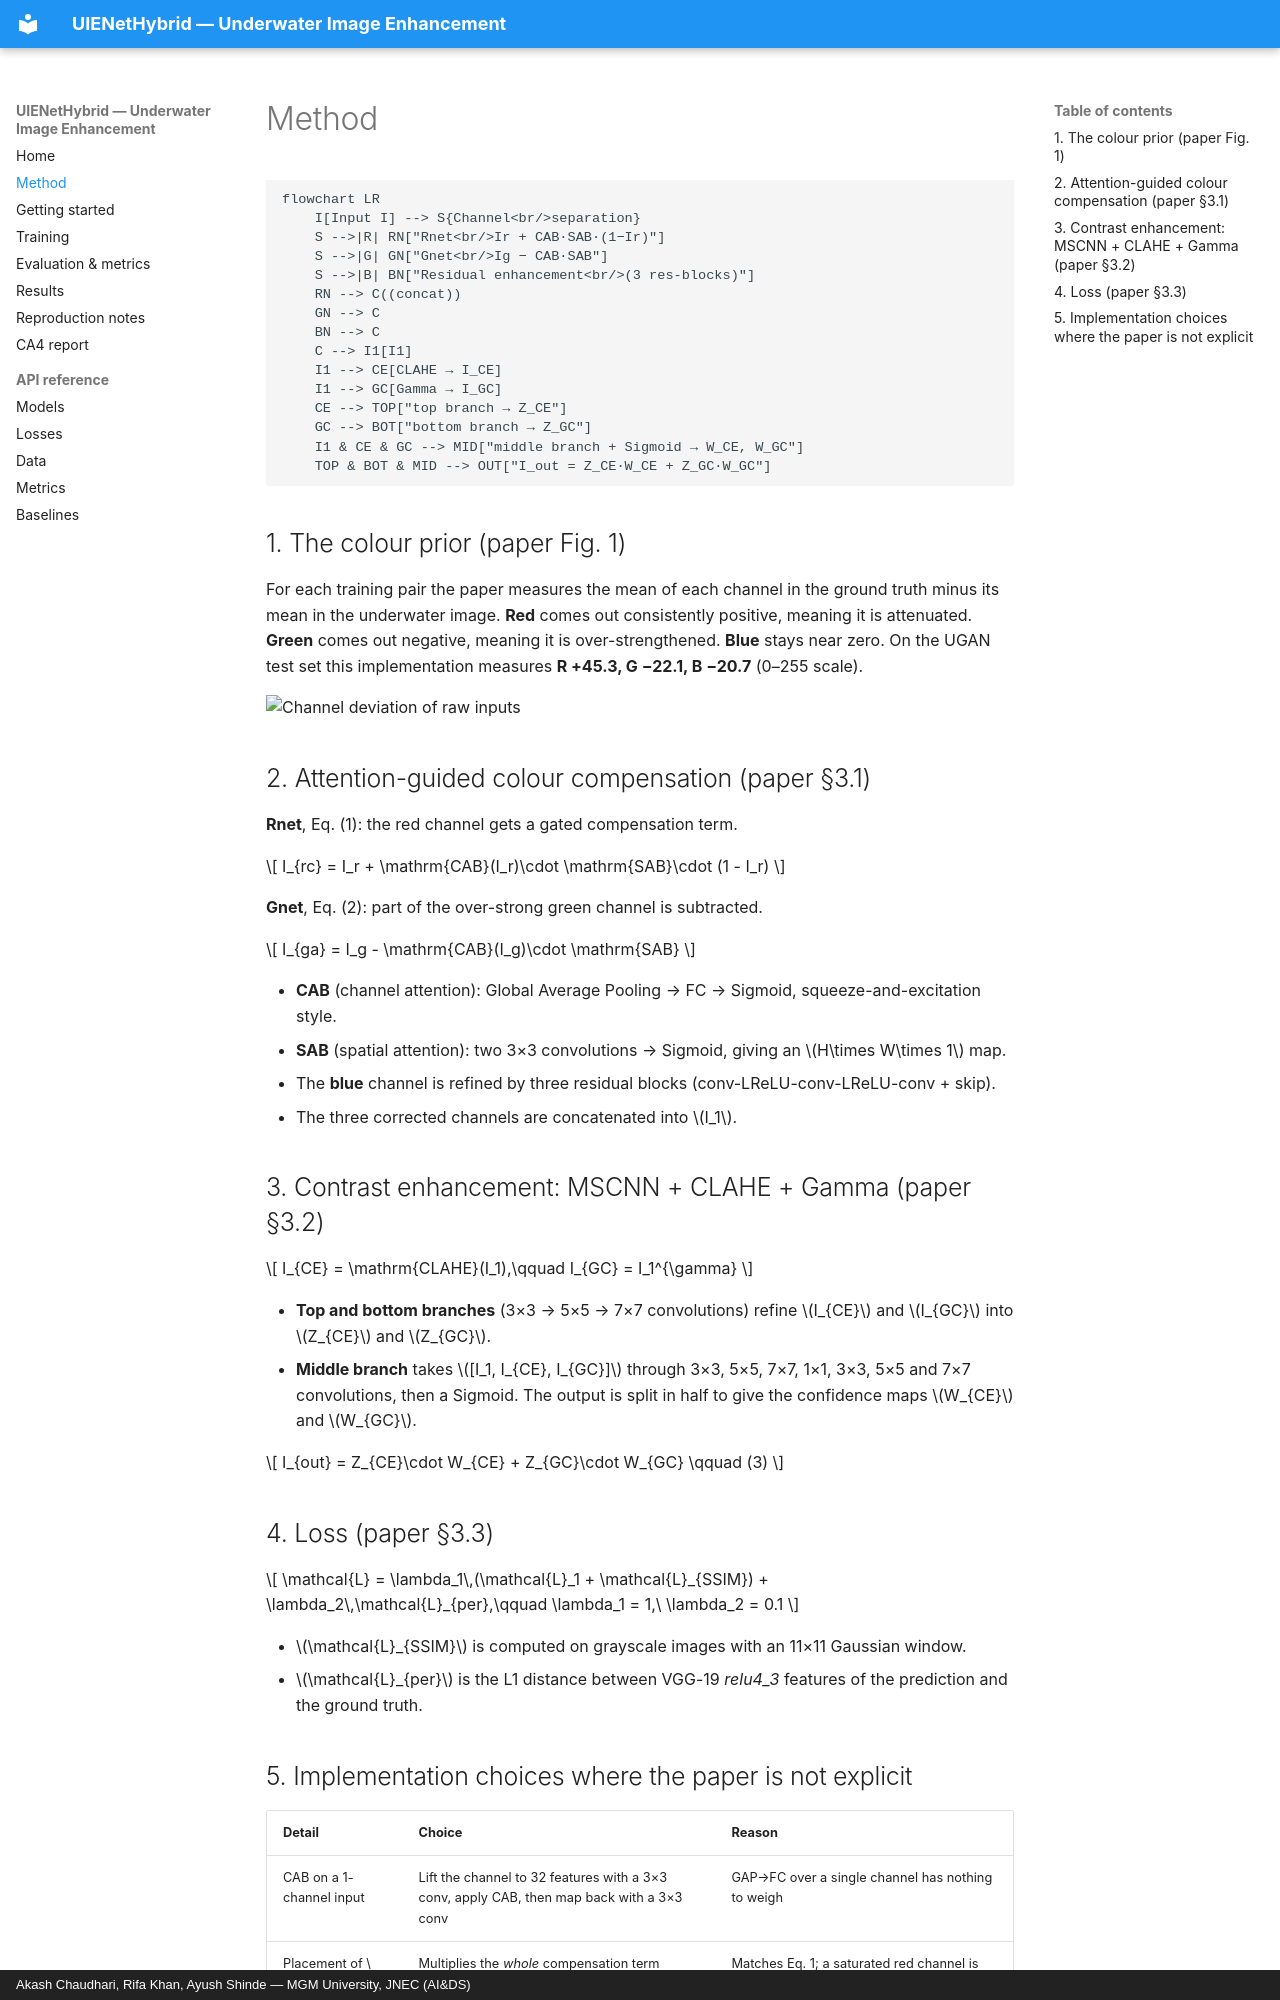

repository: akashch1013/Image-Enhancement-for-Underwater-Image · page: method/index.html · generator: mkdocs · copyright: Akash Chaudhari, Rifa Khan, Ayush Shinde — MGM University, JNEC (AI&DS)

# Method

```mermaid
flowchart LR
    I[Input I] --> S{Channel<br/>separation}
    S -->|R| RN["Rnet<br/>Ir + CAB·SAB·(1−Ir)"]
    S -->|G| GN["Gnet<br/>Ig − CAB·SAB"]
    S -->|B| BN["Residual enhancement<br/>(3 res-blocks)"]
    RN --> C((concat))
    GN --> C
    BN --> C
    C --> I1[I1]
    I1 --> CE[CLAHE → I_CE]
    I1 --> GC[Gamma → I_GC]
    CE --> TOP["top branch → Z_CE"]
    GC --> BOT["bottom branch → Z_GC"]
    I1 & CE & GC --> MID["middle branch + Sigmoid → W_CE, W_GC"]
    TOP & BOT & MID --> OUT["I_out = Z_CE·W_CE + Z_GC·W_GC"]
```

## 1. The colour prior (paper Fig. 1)

For each training pair the paper measures the mean of each channel in the ground truth minus its
mean in the underwater image. **Red** comes out consistently positive, meaning it is attenuated.
**Green** comes out negative, meaning it is over-strengthened. **Blue** stays near zero. On the UGAN
test set this implementation measures **R +45.3, G −22.1, B −20.7** (0–255 scale).

![Channel deviation of raw inputs](assets/generated/channel_dev_ugan_test_input.png)

## 2. Attention-guided colour compensation (paper §3.1)

**Rnet**, Eq. (1): the red channel gets a gated compensation term.

\[
I_{rc} = I_r + \mathrm{CAB}(I_r)\cdot \mathrm{SAB}\cdot (1 - I_r)
\]

**Gnet**, Eq. (2): part of the over-strong green channel is subtracted.

\[
I_{ga} = I_g - \mathrm{CAB}(I_g)\cdot \mathrm{SAB}
\]

- **CAB** (channel attention): Global Average Pooling → FC → Sigmoid, squeeze-and-excitation style.
- **SAB** (spatial attention): two 3×3 convolutions → Sigmoid, giving an \(H\times W\times 1\) map.
- The **blue** channel is refined by three residual blocks (conv-LReLU-conv-LReLU-conv + skip).
- The three corrected channels are concatenated into \(I_1\).

## 3. Contrast enhancement: MSCNN + CLAHE + Gamma (paper §3.2)

\[
I_{CE} = \mathrm{CLAHE}(I_1),\qquad I_{GC} = I_1^{\gamma}
\]

- **Top and bottom branches** (3×3 → 5×5 → 7×7 convolutions) refine \(I_{CE}\) and \(I_{GC}\) into \(Z_{CE}\) and \(Z_{GC}\).
- **Middle branch** takes \([I_1, I_{CE}, I_{GC}]\) through 3×3, 5×5, 7×7, 1×1, 3×3, 5×5 and 7×7 convolutions, then a Sigmoid. The output is split in half to give the confidence maps \(W_{CE}\) and \(W_{GC}\).

\[
I_{out} = Z_{CE}\cdot W_{CE} + Z_{GC}\cdot W_{GC} \qquad (3)
\]

## 4. Loss (paper §3.3)

\[
\mathcal{L} = \lambda_1\,(\mathcal{L}_1 + \mathcal{L}_{SSIM}) + \lambda_2\,\mathcal{L}_{per},\qquad \lambda_1 = 1,\ \lambda_2 = 0.1
\]

- \(\mathcal{L}_{SSIM}\) is computed on grayscale images with an 11×11 Gaussian window.
- \(\mathcal{L}_{per}\) is the L1 distance between VGG-19 *relu4_3* features of the prediction and the ground truth.
